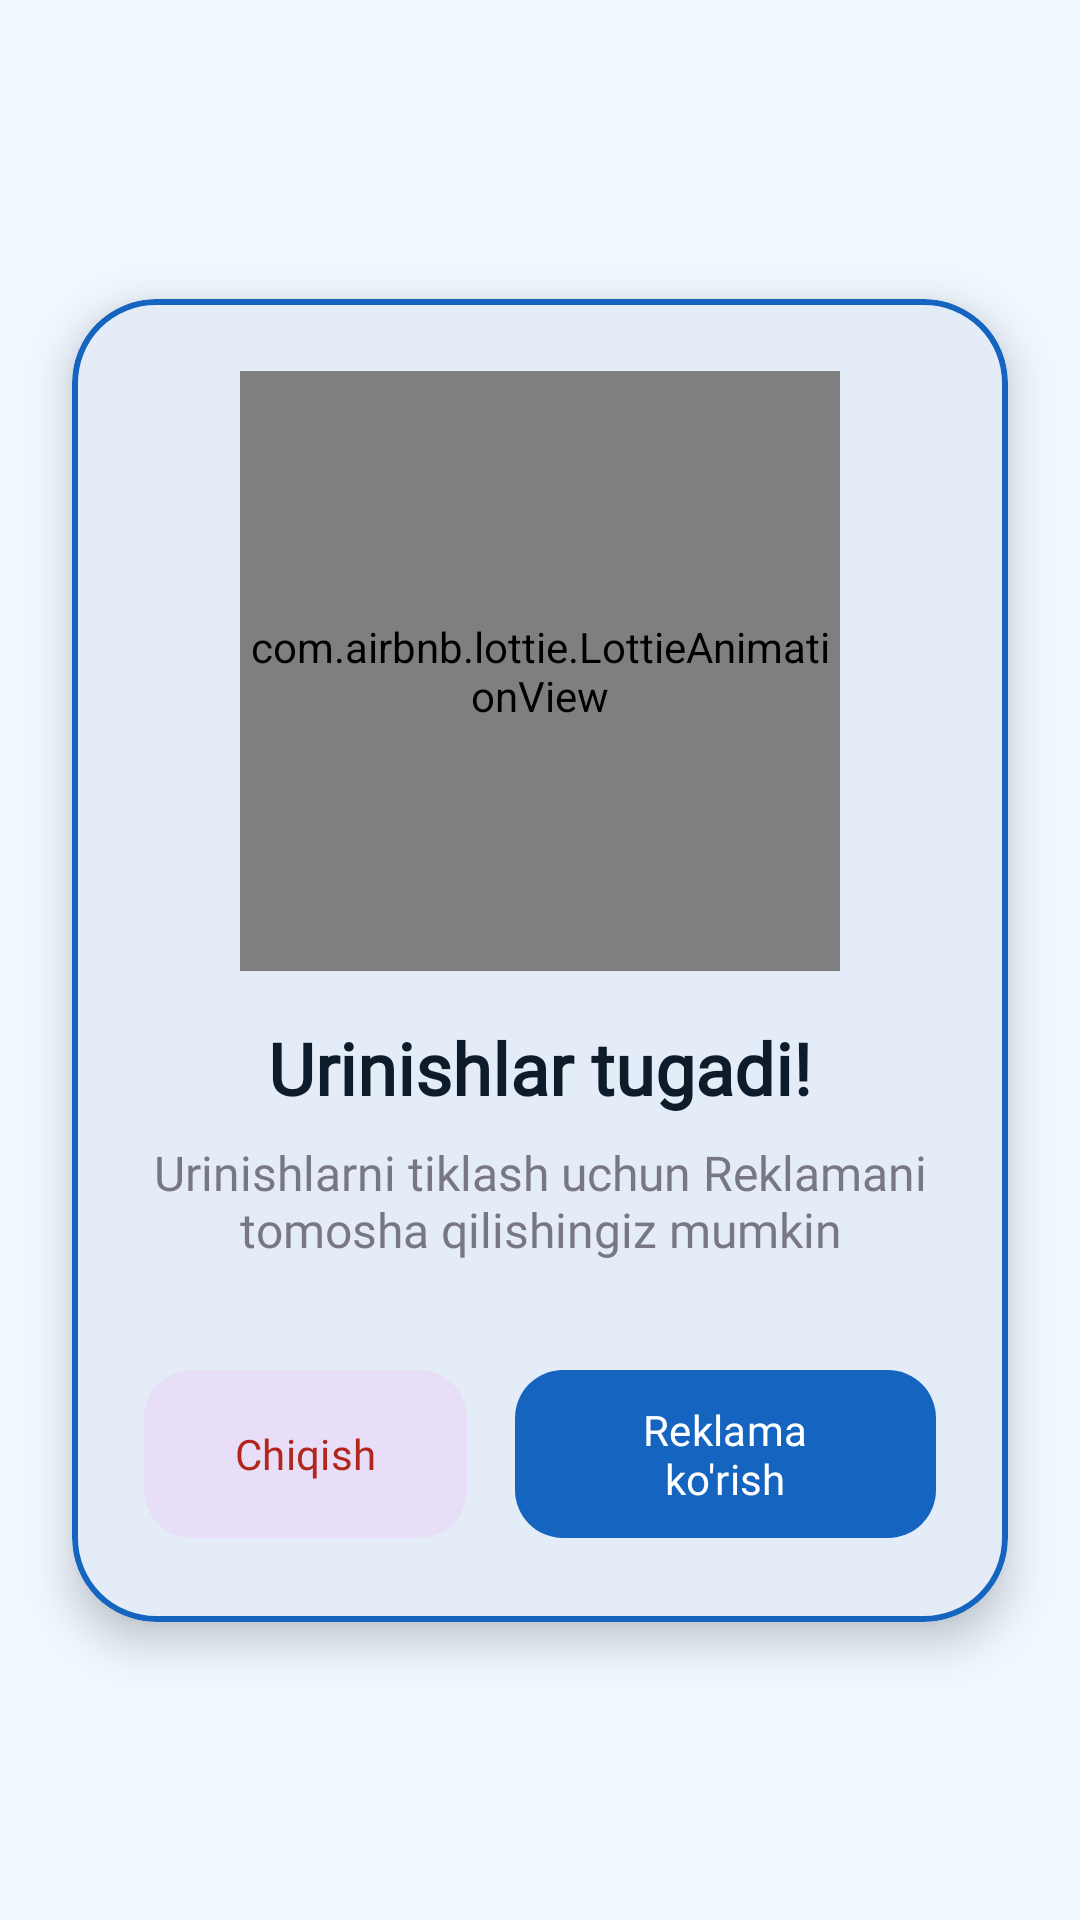

Here is an Android app screen rendered from its layout file. Give the layout XML and the strings, colors and styles it references.
<!-- AndroidManifest.xml: application theme Theme.KimyoTest -->
<!-- res/layout/dialog_over_heart.xml -->
<?xml version="1.0" encoding="utf-8"?>
<androidx.constraintlayout.widget.ConstraintLayout xmlns:android="http://schemas.android.com/apk/res/android"
    xmlns:app="http://schemas.android.com/apk/res-auto"
    xmlns:tools="http://schemas.android.com/tools"
    android:layout_width="match_parent"
    android:layout_height="match_parent"
    android:background="?attr/android:windowBackground">

    <com.google.android.material.card.MaterialCardView
        android:layout_width="match_parent"
        android:layout_height="wrap_content"
        android:layout_margin="24dp"
        app:cardBackgroundColor="?attr/colorSurface"
        app:cardCornerRadius="28dp"
        app:cardElevation="8dp"
        app:layout_constraintBottom_toBottomOf="parent"
        app:layout_constraintEnd_toEndOf="parent"
        app:layout_constraintStart_toStartOf="parent"
        app:layout_constraintTop_toTopOf="parent"
        app:strokeColor="?attr/colorPrimary"
        app:strokeWidth="2dp">

        <androidx.appcompat.widget.LinearLayoutCompat
            android:layout_width="match_parent"
            android:layout_height="wrap_content"
            android:gravity="center"
            android:orientation="vertical"
            android:padding="24dp">

            <com.airbnb.lottie.LottieAnimationView
                android:id="@+id/congrats"
                android:layout_width="200dp"
                android:layout_height="200dp"
                app:lottie_autoPlay="true"
                app:lottie_loop="true"
                app:lottie_rawRes="@raw/lottie_animation_broken_heart" />

            <androidx.appcompat.widget.AppCompatTextView
                android:id="@+id/completed"
                android:layout_width="wrap_content"
                android:layout_height="wrap_content"
                android:layout_marginTop="16dp"
                android:fontFamily="@font/madimi"
                android:gravity="center"
                android:text="@string/attempsIsOver"
                android:textColor="?attr/colorOnSurface"
                android:textSize="24sp"
                android:textStyle="bold" />

            <androidx.appcompat.widget.AppCompatTextView
                android:layout_width="wrap_content"
                android:layout_height="wrap_content"
                android:layout_marginTop="8dp"
                android:alpha="0.7"
                android:fontFamily="@font/madimi"
                android:gravity="center"
                android:text="@string/restoreHeart"
                android:textColor="?attr/colorOnSurfaceVariant"
                android:textSize="16sp" />

            <androidx.appcompat.widget.LinearLayoutCompat
                android:layout_width="match_parent"
                android:layout_height="wrap_content"
                android:layout_marginTop="32dp"
                android:gravity="center"
                android:orientation="horizontal">

                <com.google.android.material.button.MaterialButton
                    android:id="@+id/exit"
                    style="@style/Widget.Material3.Button.TonalButton"
                    android:layout_width="0dp"
                    android:layout_height="64dp"
                    android:layout_marginEnd="8dp"
                    android:layout_weight="1"
                    android:fontFamily="@font/madimi"
                    android:padding="4dp"
                    android:text="@string/exit"
                    android:textColor="?attr/colorError"
                    android:textSize="14sp"
                    app:cornerRadius="16dp"
                    app:icon="@drawable/image_exit" />

                <com.google.android.material.button.MaterialButton
                    android:id="@+id/watchBtn"
                    style="@style/Widget.Material3.Button"
                    android:layout_width="0dp"
                    android:layout_height="64dp"
                    android:layout_marginStart="8dp"
                    android:layout_weight="1.3"
                    android:fontFamily="@font/madimi"
                    android:text="@string/watchAd"
                    app:cornerRadius="16dp"
                    app:icon="@drawable/image_watch_ads"
                    app:iconTint="@null" />

            </androidx.appcompat.widget.LinearLayoutCompat>

        </androidx.appcompat.widget.LinearLayoutCompat>

    </com.google.android.material.card.MaterialCardView>

</androidx.constraintlayout.widget.ConstraintLayout>
<!-- resources referenced by this layout -->
<resources>
  <string name="attempsIsOver">Urinishlar tugadi!</string>
  <string name="exit">Chiqish</string>
  <string name="restoreHeart">Urinishlarni tiklash uchun Reklamani tomosha qilishingiz mumkin</string>
  <string name="watchAd">Reklama ko\'rish</string>
  <style name="Theme.KimyoTest" parent="Base.Theme.KimyoTest" />
  <style name="Base.Theme.KimyoTest" parent="Theme.Material3.DayNight.NoActionBar">
          
          <item name="android:windowBackground">@color/chem_background_light</item>
          <item name="android:textColorPrimary">@color/chem_on_surface_light</item>
          <item name="colorPrimary">@color/chem_primary_light</item>
          <item name="colorOnPrimary">@color/chem_surface_light</item>
          <item name="colorSurface">@color/chem_surface_light</item>
          <item name="colorOnSurface">@color/chem_on_surface_light</item>
          <item name="colorOutline">@color/chem_outline_light</item>
          <item name="colorPrimaryContainer">@color/chem_toolbar_light</item>
          <item name="colorSurfaceVariant">@color/chem_surface_variant_light</item>
      </style>
  <color name="chem_background_light">#F0F7FF</color>
  <color name="chem_on_surface_light">#0D1B2A</color>
  <color name="chem_primary_light">#1565C0</color>
  <color name="chem_surface_light">#FFFFFF</color>
  <color name="chem_outline_light">#90A4AE</color>
  <color name="chem_toolbar_light">#0D47A1</color>
  <color name="chem_surface_variant_light">#E3F2FD</color>
</resources>
